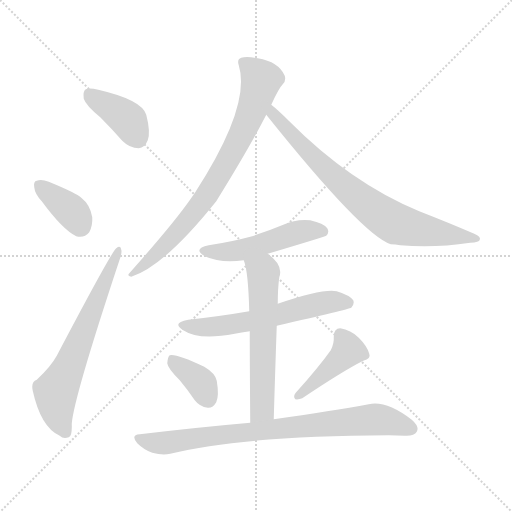
t = 0.00 s
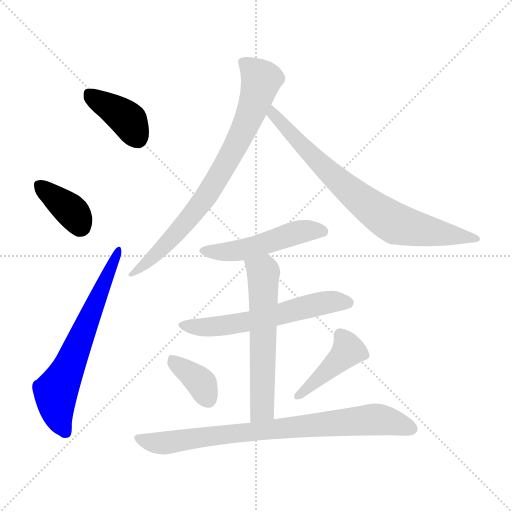
t = 1.56 s
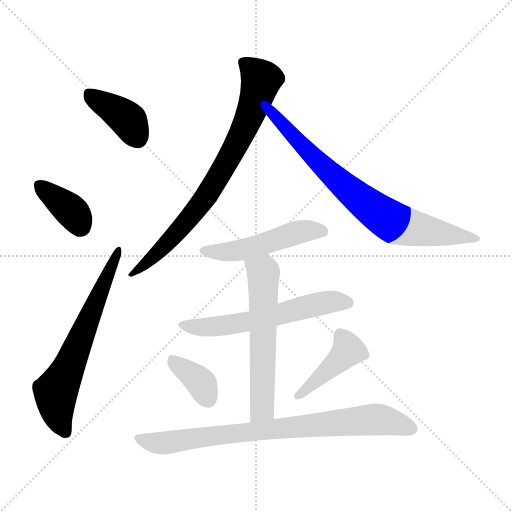
t = 3.13 s
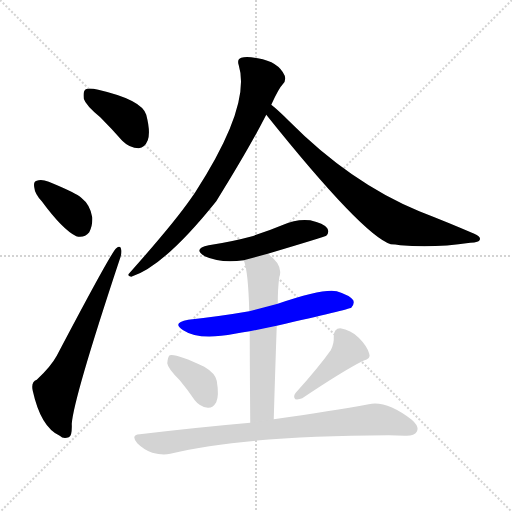
t = 4.69 s
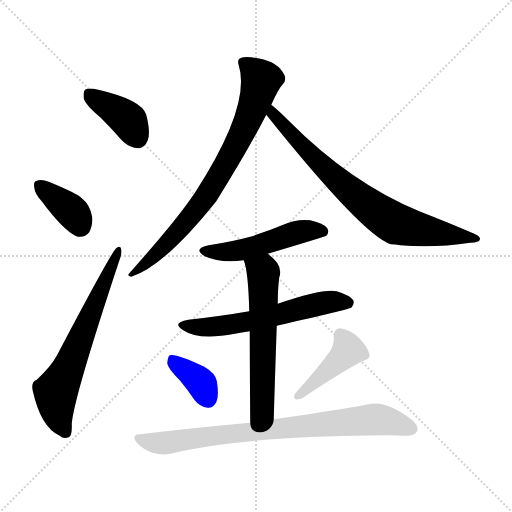
t = 6.26 s
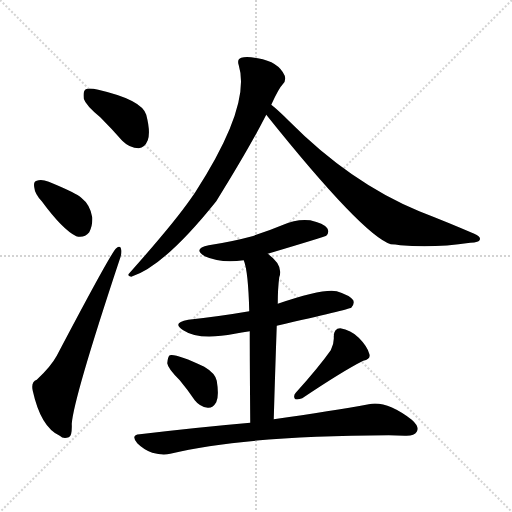
t = 7.82 s

The animated SVG that drew these frames (rendered in a browser with its animation timeline set to each time). Animation: 11 CSS @keyframes rules; one cycle of 7.82 s.

<svg version="1.1" viewBox="0 0 1024 1024" xmlns="http://www.w3.org/2000/svg">
  <g stroke="lightgray" stroke-dasharray="1,1" stroke-width="1" transform="scale(4, 4)">
    <line x1="0" y1="0" x2="256" y2="256"></line>
    <line x1="256" y1="0" x2="0" y2="256"></line>
    <line x1="128" y1="0" x2="128" y2="256"></line>
    <line x1="0" y1="128" x2="256" y2="128"></line>
  </g>
<g transform="scale(1, -1) translate(0, -900)">
   <style type="text/css">
    @keyframes keyframes0 {
      from {
       stroke: blue;
       stroke-dashoffset: 391;
       stroke-width: 128;
       }
       56% {
       animation-timing-function: step-end;
       stroke: blue;
       stroke-dashoffset: 0;
       stroke-width: 128;
       }
       to {
       stroke: black;
       stroke-width: 1024;
       }
       }
       #make-me-a-hanzi-animation-0 {
         animation: keyframes0 0.568197s both;
         animation-delay: 0.000000s;
         animation-timing-function: linear;
       }
    @keyframes keyframes1 {
      from {
       stroke: blue;
       stroke-dashoffset: 369;
       stroke-width: 128;
       }
       55% {
       animation-timing-function: step-end;
       stroke: blue;
       stroke-dashoffset: 0;
       stroke-width: 128;
       }
       to {
       stroke: black;
       stroke-width: 1024;
       }
       }
       #make-me-a-hanzi-animation-1 {
         animation: keyframes1 0.550293s both;
         animation-delay: 0.568197s;
         animation-timing-function: linear;
       }
    @keyframes keyframes2 {
      from {
       stroke: blue;
       stroke-dashoffset: 649;
       stroke-width: 128;
       }
       68% {
       animation-timing-function: step-end;
       stroke: blue;
       stroke-dashoffset: 0;
       stroke-width: 128;
       }
       to {
       stroke: black;
       stroke-width: 1024;
       }
       }
       #make-me-a-hanzi-animation-2 {
         animation: keyframes2 0.778158s both;
         animation-delay: 1.118490s;
         animation-timing-function: linear;
       }
    @keyframes keyframes3 {
      from {
       stroke: blue;
       stroke-dashoffset: 779;
       stroke-width: 128;
       }
       72% {
       animation-timing-function: step-end;
       stroke: blue;
       stroke-dashoffset: 0;
       stroke-width: 128;
       }
       to {
       stroke: black;
       stroke-width: 1024;
       }
       }
       #make-me-a-hanzi-animation-3 {
         animation: keyframes3 0.883952s both;
         animation-delay: 1.896647s;
         animation-timing-function: linear;
       }
    @keyframes keyframes4 {
      from {
       stroke: blue;
       stroke-dashoffset: 763;
       stroke-width: 128;
       }
       71% {
       animation-timing-function: step-end;
       stroke: blue;
       stroke-dashoffset: 0;
       stroke-width: 128;
       }
       to {
       stroke: black;
       stroke-width: 1024;
       }
       }
       #make-me-a-hanzi-animation-4 {
         animation: keyframes4 0.870931s both;
         animation-delay: 2.780599s;
         animation-timing-function: linear;
       }
    @keyframes keyframes5 {
      from {
       stroke: blue;
       stroke-dashoffset: 499;
       stroke-width: 128;
       }
       62% {
       animation-timing-function: step-end;
       stroke: blue;
       stroke-dashoffset: 0;
       stroke-width: 128;
       }
       to {
       stroke: black;
       stroke-width: 1024;
       }
       }
       #make-me-a-hanzi-animation-5 {
         animation: keyframes5 0.656087s both;
         animation-delay: 3.651530s;
         animation-timing-function: linear;
       }
    @keyframes keyframes6 {
      from {
       stroke: blue;
       stroke-dashoffset: 591;
       stroke-width: 128;
       }
       66% {
       animation-timing-function: step-end;
       stroke: blue;
       stroke-dashoffset: 0;
       stroke-width: 128;
       }
       to {
       stroke: black;
       stroke-width: 1024;
       }
       }
       #make-me-a-hanzi-animation-6 {
         animation: keyframes6 0.730957s both;
         animation-delay: 4.307617s;
         animation-timing-function: linear;
       }
    @keyframes keyframes7 {
      from {
       stroke: blue;
       stroke-dashoffset: 591;
       stroke-width: 128;
       }
       66% {
       animation-timing-function: step-end;
       stroke: blue;
       stroke-dashoffset: 0;
       stroke-width: 128;
       }
       to {
       stroke: black;
       stroke-width: 1024;
       }
       }
       #make-me-a-hanzi-animation-7 {
         animation: keyframes7 0.730957s both;
         animation-delay: 5.038574s;
         animation-timing-function: linear;
       }
    @keyframes keyframes8 {
      from {
       stroke: blue;
       stroke-dashoffset: 367;
       stroke-width: 128;
       }
       54% {
       animation-timing-function: step-end;
       stroke: blue;
       stroke-dashoffset: 0;
       stroke-width: 128;
       }
       to {
       stroke: black;
       stroke-width: 1024;
       }
       }
       #make-me-a-hanzi-animation-8 {
         animation: keyframes8 0.548665s both;
         animation-delay: 5.769531s;
         animation-timing-function: linear;
       }
    @keyframes keyframes9 {
      from {
       stroke: blue;
       stroke-dashoffset: 426;
       stroke-width: 128;
       }
       58% {
       animation-timing-function: step-end;
       stroke: blue;
       stroke-dashoffset: 0;
       stroke-width: 128;
       }
       to {
       stroke: black;
       stroke-width: 1024;
       }
       }
       #make-me-a-hanzi-animation-9 {
         animation: keyframes9 0.596680s both;
         animation-delay: 6.318197s;
         animation-timing-function: linear;
       }
    @keyframes keyframes10 {
      from {
       stroke: blue;
       stroke-dashoffset: 807;
       stroke-width: 128;
       }
       72% {
       animation-timing-function: step-end;
       stroke: blue;
       stroke-dashoffset: 0;
       stroke-width: 128;
       }
       to {
       stroke: black;
       stroke-width: 1024;
       }
       }
       #make-me-a-hanzi-animation-10 {
         animation: keyframes10 0.906738s both;
         animation-delay: 6.914876s;
         animation-timing-function: linear;
       }
</style>
<path d="M 200.5 665.5 Q 222.5 643.5 244.5 618.5 Q 259.5 603.5 277.5 603.5 Q 289.5 604.5 295.5 619.5 Q 301.5 635.5 292.5 670.5 Q 283.5 700.5 196.5 720.5 Q 178.5 724.5 171.5 721.5 Q 165.5 717.5 167.5 702.5 Q 171.5 689.5 200.5 665.5 Z" fill="lightgray"></path> 
<path d="M 83.5 497.5 Q 125.5 440.5 152.5 427.5 Q 168.5 423.5 178.5 435.5 Q 185.5 448.5 184.5 465.5 Q 180.5 490.5 162.5 504.5 Q 153.5 513.5 97.5 536.5 Q 82.5 542.5 73.5 538.5 Q 66.5 537.5 68.5 525.5 Q 69.5 512.5 83.5 497.5 Z" fill="lightgray"></path> 
<path d="M 73.5 140.5 Q 61.5 136.5 65.5 118.5 Q 81.5 45.5 119.5 28.5 Q 126.5 21.5 137.5 25.5 Q 144.5 26.5 143.5 52.5 Q 147.5 104.5 238.5 378.5 Q 244.5 394.5 242.5 400.5 Q 241.5 410.5 232.5 403.5 Q 223.5 397.5 113.5 188.5 Q 101.5 166.5 73.5 140.5 Z" fill="lightgray"></path> 
<path d="M 542.5 690.5 Q 557.5 723.5 565.5 731.5 Q 572.5 737.5 569.5 748.5 Q 557.5 776.5 515.5 783.5 Q 493.5 787.5 482.5 784.5 Q 473.5 781.5 477.5 769.5 Q 502.5 688.5 390.5 515.5 Q 386.5 509.5 381.5 502.5 Q 347.5 453.5 259.5 354.5 Q 252.5 348.5 262.5 346.5 Q 328.5 367.5 432.5 497.5 Q 499.5 605.5 532.5 670.5 L 542.5 690.5 Z" fill="lightgray"></path> 
<path d="M 532.5 670.5 Q 725.5 429.5 781.5 411.5 Q 790.5 411.5 800.5 409.5 Q 867.5 403.5 940.5 414.5 Q 958.5 415.5 959.5 420.5 Q 962.5 426.5 948.5 432.5 Q 897.5 454.5 838.5 477.5 Q 700.5 534.5 577.5 658.5 Q 555.5 680.5 542.5 690.5 C 519.5 709.5 513.5 693.5 532.5 670.5 Z" fill="lightgray"></path> 
<path d="M 535.5 392.5 Q 649.5 426.5 652.5 428.5 Q 659.5 435.5 654.5 443.5 Q 647.5 453.5 620.5 459.5 Q 592.5 462.5 566.5 450.5 Q 535.5 437.5 500.5 426.5 Q 463.5 416.5 417.5 409.5 Q 384.5 402.5 409.5 387.5 Q 442.5 372.5 487.5 379.5 L 535.5 392.5 Z" fill="lightgray"></path> 
<path d="M 553.5 248.5 Q 697.5 281.5 702.5 284.5 Q 709.5 291.5 706.5 299.5 Q 699.5 309.5 673.5 317.5 Q 646.5 323.5 555.5 292.5 L 498.5 277.5 Q 440.5 267.5 376.5 260.5 Q 342.5 254.5 366.5 239.5 Q 397.5 218.5 469.5 232.5 Q 482.5 235.5 499.5 237.5 L 553.5 248.5 Z" fill="lightgray"></path> 
<path d="M 547.5 61.5 Q 550.5 164.5 553.5 248.5 L 555.5 292.5 Q 555.5 322.5 558.5 345.5 Q 567.5 369.5 535.5 392.5 C 512.5 411.5 478.5 408.5 487.5 379.5 Q 496.5 357.5 498.5 277.5 L 499.5 237.5 Q 499.5 171.5 500.5 54.5 C 500.5 24.5 546.5 31.5 547.5 61.5 Z" fill="lightgray"></path> 
<path d="M 359.5 139.5 Q 374.5 121.5 389.5 99.5 Q 399.5 86.5 415.5 84.5 Q 425.5 83.5 432.5 95.5 Q 438.5 108.5 433.5 138.5 Q 430.5 153.5 408.5 166.5 Q 351.5 193.5 339.5 189.5 Q 335.5 186.5 334.5 173.5 Q 335.5 163.5 359.5 139.5 Z" fill="lightgray"></path> 
<path d="M 661.5 199.5 Q 637.5 165.5 591.5 114.5 Q 585.5 107.5 590.5 101.5 Q 597.5 100.5 604.5 103.5 Q 686.5 158.5 726.5 178.5 Q 742.5 182.5 738.5 192.5 Q 734.5 207.5 717.5 224.5 Q 701.5 240.5 680.5 243.5 Q 667.5 243.5 667.5 226.5 Q 668.5 213.5 661.5 199.5 Z" fill="lightgray"></path> 
<path d="M 500.5 54.5 Q 397.5 45.5 279.5 31.5 Q 260.5 30.5 274.5 13.5 Q 287.5 0.5 304.5 -5.5 Q 325.5 -11.5 340.5 -7.5 Q 490.5 28.5 777.5 29.5 Q 793.5 29.5 809.5 28.5 Q 828.5 27.5 833.5 36.5 Q 839.5 46.5 823.5 60.5 Q 772.5 99.5 737.5 91.5 Q 665.5 78.5 547.5 61.5 L 500.5 54.5 Z" fill="lightgray"></path> 
      <clipPath id="make-me-a-hanzi-clip-0">
      <path d="M 200.5 665.5 Q 222.5 643.5 244.5 618.5 Q 259.5 603.5 277.5 603.5 Q 289.5 604.5 295.5 619.5 Q 301.5 635.5 292.5 670.5 Q 283.5 700.5 196.5 720.5 Q 178.5 724.5 171.5 721.5 Q 165.5 717.5 167.5 702.5 Q 171.5 689.5 200.5 665.5 Z" fill="lightgray"></path>
      </clipPath>
      <path clip-path="url(#make-me-a-hanzi-clip-0)" d="M 177.5 713.5 L 254.5 661.5 L 274.5 624.5 " fill="none" id="make-me-a-hanzi-animation-0" stroke-dasharray="263 526" stroke-linecap="round"></path>

      <clipPath id="make-me-a-hanzi-clip-1">
      <path d="M 83.5 497.5 Q 125.5 440.5 152.5 427.5 Q 168.5 423.5 178.5 435.5 Q 185.5 448.5 184.5 465.5 Q 180.5 490.5 162.5 504.5 Q 153.5 513.5 97.5 536.5 Q 82.5 542.5 73.5 538.5 Q 66.5 537.5 68.5 525.5 Q 69.5 512.5 83.5 497.5 Z" fill="lightgray"></path>
      </clipPath>
      <path clip-path="url(#make-me-a-hanzi-clip-1)" d="M 80.5 528.5 L 148.5 471.5 L 159.5 449.5 " fill="none" id="make-me-a-hanzi-animation-1" stroke-dasharray="241 482" stroke-linecap="round"></path>

      <clipPath id="make-me-a-hanzi-clip-2">
      <path d="M 73.5 140.5 Q 61.5 136.5 65.5 118.5 Q 81.5 45.5 119.5 28.5 Q 126.5 21.5 137.5 25.5 Q 144.5 26.5 143.5 52.5 Q 147.5 104.5 238.5 378.5 Q 244.5 394.5 242.5 400.5 Q 241.5 410.5 232.5 403.5 Q 223.5 397.5 113.5 188.5 Q 101.5 166.5 73.5 140.5 Z" fill="lightgray"></path>
      </clipPath>
      <path clip-path="url(#make-me-a-hanzi-clip-2)" d="M 131.5 35.5 L 116.5 64.5 L 111.5 113.5 L 236.5 398.5 " fill="none" id="make-me-a-hanzi-animation-2" stroke-dasharray="521 1042" stroke-linecap="round"></path>

      <clipPath id="make-me-a-hanzi-clip-3">
      <path d="M 542.5 690.5 Q 557.5 723.5 565.5 731.5 Q 572.5 737.5 569.5 748.5 Q 557.5 776.5 515.5 783.5 Q 493.5 787.5 482.5 784.5 Q 473.5 781.5 477.5 769.5 Q 502.5 688.5 390.5 515.5 Q 386.5 509.5 381.5 502.5 Q 347.5 453.5 259.5 354.5 Q 252.5 348.5 262.5 346.5 Q 328.5 367.5 432.5 497.5 Q 499.5 605.5 532.5 670.5 L 542.5 690.5 Z" fill="lightgray"></path>
      </clipPath>
      <path clip-path="url(#make-me-a-hanzi-clip-3)" d="M 488.5 774.5 L 522.5 740.5 L 477.5 619.5 L 438.5 548.5 L 384.5 469.5 L 327.5 406.5 L 281.5 364.5 L 268.5 360.5 L 265.5 352.5 " fill="none" id="make-me-a-hanzi-animation-3" stroke-dasharray="651 1302" stroke-linecap="round"></path>

      <clipPath id="make-me-a-hanzi-clip-4">
      <path d="M 532.5 670.5 Q 725.5 429.5 781.5 411.5 Q 790.5 411.5 800.5 409.5 Q 867.5 403.5 940.5 414.5 Q 958.5 415.5 959.5 420.5 Q 962.5 426.5 948.5 432.5 Q 897.5 454.5 838.5 477.5 Q 700.5 534.5 577.5 658.5 Q 555.5 680.5 542.5 690.5 C 519.5 709.5 513.5 693.5 532.5 670.5 Z" fill="lightgray"></path>
      </clipPath>
      <path clip-path="url(#make-me-a-hanzi-clip-4)" d="M 544.5 683.5 L 548.5 666.5 L 615.5 595.5 L 701.5 516.5 L 778.5 459.5 L 838.5 440.5 L 953.5 422.5 " fill="none" id="make-me-a-hanzi-animation-4" stroke-dasharray="635 1270" stroke-linecap="round"></path>

      <clipPath id="make-me-a-hanzi-clip-5">
      <path d="M 535.5 392.5 Q 649.5 426.5 652.5 428.5 Q 659.5 435.5 654.5 443.5 Q 647.5 453.5 620.5 459.5 Q 592.5 462.5 566.5 450.5 Q 535.5 437.5 500.5 426.5 Q 463.5 416.5 417.5 409.5 Q 384.5 402.5 409.5 387.5 Q 442.5 372.5 487.5 379.5 L 535.5 392.5 Z" fill="lightgray"></path>
      </clipPath>
      <path clip-path="url(#make-me-a-hanzi-clip-5)" d="M 410.5 399.5 L 461.5 396.5 L 601.5 436.5 L 647.5 436.5 " fill="none" id="make-me-a-hanzi-animation-5" stroke-dasharray="371 742" stroke-linecap="round"></path>

      <clipPath id="make-me-a-hanzi-clip-6">
      <path d="M 553.5 248.5 Q 697.5 281.5 702.5 284.5 Q 709.5 291.5 706.5 299.5 Q 699.5 309.5 673.5 317.5 Q 646.5 323.5 555.5 292.5 L 498.5 277.5 Q 440.5 267.5 376.5 260.5 Q 342.5 254.5 366.5 239.5 Q 397.5 218.5 469.5 232.5 Q 482.5 235.5 499.5 237.5 L 553.5 248.5 Z" fill="lightgray"></path>
      </clipPath>
      <path clip-path="url(#make-me-a-hanzi-clip-6)" d="M 368.5 251.5 L 397.5 245.5 L 456.5 249.5 L 562.5 270.5 L 641.5 293.5 L 697.5 293.5 " fill="none" id="make-me-a-hanzi-animation-6" stroke-dasharray="463 926" stroke-linecap="round"></path>

      <clipPath id="make-me-a-hanzi-clip-7">
      <path d="M 547.5 61.5 Q 550.5 164.5 553.5 248.5 L 555.5 292.5 Q 555.5 322.5 558.5 345.5 Q 567.5 369.5 535.5 392.5 C 512.5 411.5 478.5 408.5 487.5 379.5 Q 496.5 357.5 498.5 277.5 L 499.5 237.5 Q 499.5 171.5 500.5 54.5 C 500.5 24.5 546.5 31.5 547.5 61.5 Z" fill="lightgray"></path>
      </clipPath>
      <path clip-path="url(#make-me-a-hanzi-clip-7)" d="M 494.5 377.5 L 526.5 355.5 L 524.5 87.5 L 507.5 64.5 " fill="none" id="make-me-a-hanzi-animation-7" stroke-dasharray="463 926" stroke-linecap="round"></path>

      <clipPath id="make-me-a-hanzi-clip-8">
      <path d="M 359.5 139.5 Q 374.5 121.5 389.5 99.5 Q 399.5 86.5 415.5 84.5 Q 425.5 83.5 432.5 95.5 Q 438.5 108.5 433.5 138.5 Q 430.5 153.5 408.5 166.5 Q 351.5 193.5 339.5 189.5 Q 335.5 186.5 334.5 173.5 Q 335.5 163.5 359.5 139.5 Z" fill="lightgray"></path>
      </clipPath>
      <path clip-path="url(#make-me-a-hanzi-clip-8)" d="M 343.5 183.5 L 398.5 138.5 L 416.5 102.5 " fill="none" id="make-me-a-hanzi-animation-8" stroke-dasharray="239 478" stroke-linecap="round"></path>

      <clipPath id="make-me-a-hanzi-clip-9">
      <path d="M 661.5 199.5 Q 637.5 165.5 591.5 114.5 Q 585.5 107.5 590.5 101.5 Q 597.5 100.5 604.5 103.5 Q 686.5 158.5 726.5 178.5 Q 742.5 182.5 738.5 192.5 Q 734.5 207.5 717.5 224.5 Q 701.5 240.5 680.5 243.5 Q 667.5 243.5 667.5 226.5 Q 668.5 213.5 661.5 199.5 Z" fill="lightgray"></path>
      </clipPath>
      <path clip-path="url(#make-me-a-hanzi-clip-9)" d="M 680.5 229.5 L 696.5 199.5 L 596.5 107.5 " fill="none" id="make-me-a-hanzi-animation-9" stroke-dasharray="298 596" stroke-linecap="round"></path>

      <clipPath id="make-me-a-hanzi-clip-10">
      <path d="M 500.5 54.5 Q 397.5 45.5 279.5 31.5 Q 260.5 30.5 274.5 13.5 Q 287.5 0.5 304.5 -5.5 Q 325.5 -11.5 340.5 -7.5 Q 490.5 28.5 777.5 29.5 Q 793.5 29.5 809.5 28.5 Q 828.5 27.5 833.5 36.5 Q 839.5 46.5 823.5 60.5 Q 772.5 99.5 737.5 91.5 Q 665.5 78.5 547.5 61.5 L 500.5 54.5 Z" fill="lightgray"></path>
      </clipPath>
      <path clip-path="url(#make-me-a-hanzi-clip-10)" d="M 277.5 22.5 L 331.5 14.5 L 419.5 28.5 L 753.5 61.5 L 822.5 42.5 " fill="none" id="make-me-a-hanzi-animation-10" stroke-dasharray="679 1358" stroke-linecap="round"></path>

</g>
</svg>
